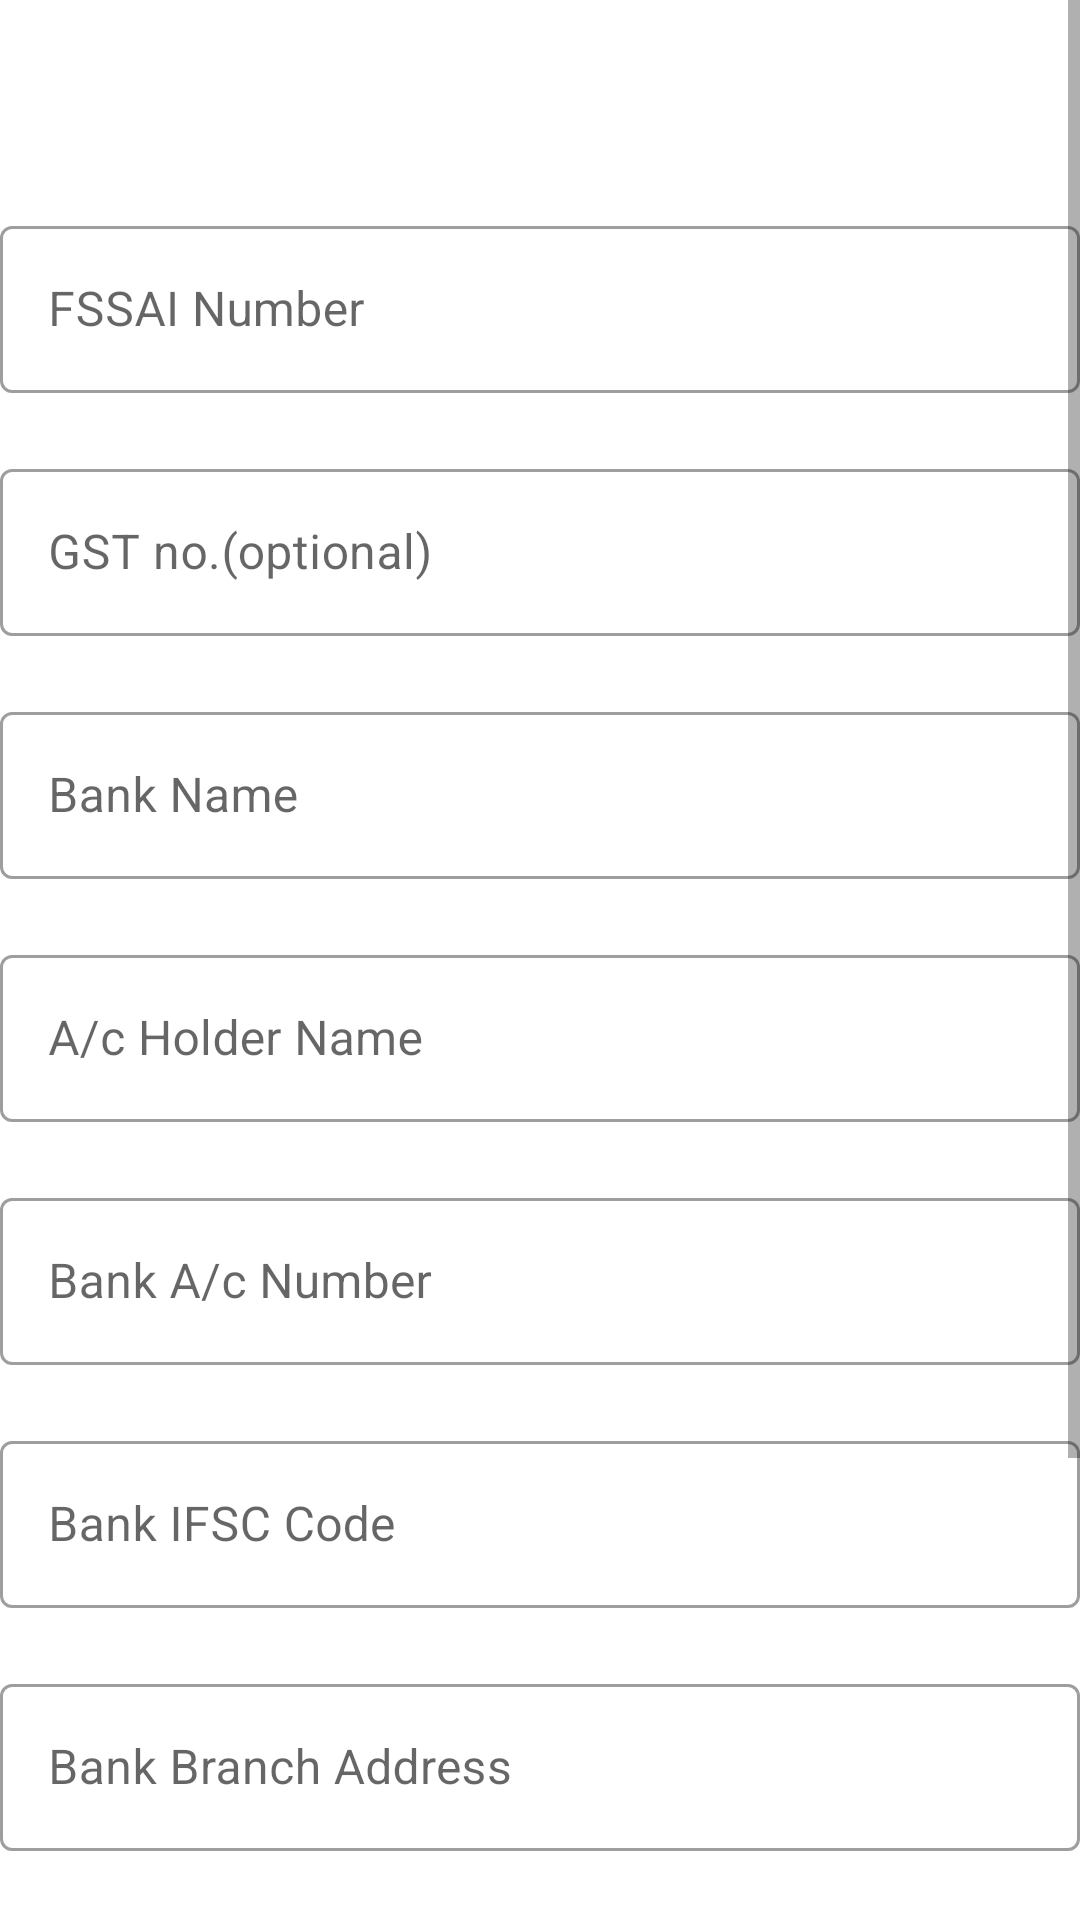

Produce the Android XML layout that renders to this screen, including the resource entries it uses.
<!-- AndroidManifest.xml: application theme Theme.PetukJi -->
<!-- res/layout/fragment_financial__detail.xml -->
<?xml version="1.0" encoding="utf-8"?>
<FrameLayout xmlns:android="http://schemas.android.com/apk/res/android"
    xmlns:tools="http://schemas.android.com/tools"
    android:layout_width="match_parent"
    android:layout_height="match_parent"
    tools:context=".Financial_Detail">


    <ScrollView
        android:layout_width="match_parent"
        android:layout_height="match_parent">

        <LinearLayout
            android:layout_width="match_parent"
            android:layout_height="match_parent"
            android:orientation="vertical"
            android:id="@+id/frgFinancialDetail">

            <com.google.android.material.textfield.TextInputLayout
                android:id="@+id/mdFSSAI_number"
                android:layout_width="match_parent"
                android:layout_height="wrap_content"
                android:hint="FSSAI Number"
                android:layout_marginTop="70dp"
                style="@style/Widget.MaterialComponents.TextInputLayout.OutlinedBox">

                <com.google.android.material.textfield.TextInputEditText
                    android:layout_width="match_parent"
                    android:layout_height="wrap_content"
                    />
            </com.google.android.material.textfield.TextInputLayout>


            <com.google.android.material.textfield.TextInputLayout
                android:id="@+id/mdGST_Num"
                android:layout_width="match_parent"
                android:layout_height="wrap_content"
                android:hint="GST no.(optional)"
                android:layout_marginTop="20dp"
                style="@style/Widget.MaterialComponents.TextInputLayout.OutlinedBox">

                <com.google.android.material.textfield.TextInputEditText
                    android:layout_width="match_parent"
                    android:layout_height="wrap_content"
                    />
            </com.google.android.material.textfield.TextInputLayout>

            <com.google.android.material.textfield.TextInputLayout
                android:id="@+id/mdBank_Name"
                android:layout_width="match_parent"
                android:layout_height="wrap_content"
                android:hint="Bank Name"
                android:layout_marginTop="20dp"
                style="@style/Widget.MaterialComponents.TextInputLayout.OutlinedBox">

                <com.google.android.material.textfield.TextInputEditText
                    android:layout_width="match_parent"
                    android:layout_height="wrap_content"
                    />
            </com.google.android.material.textfield.TextInputLayout>

            <com.google.android.material.textfield.TextInputLayout
                android:id="@+id/mdAccount_Holder"
                android:layout_width="match_parent"
                android:layout_height="wrap_content"
                android:hint="A/c Holder Name"
                android:layout_marginTop="20dp"
                style="@style/Widget.MaterialComponents.TextInputLayout.OutlinedBox">

                <com.google.android.material.textfield.TextInputEditText
                    android:layout_width="match_parent"
                    android:layout_height="wrap_content"
                    />
            </com.google.android.material.textfield.TextInputLayout>


            <com.google.android.material.textfield.TextInputLayout
                android:id="@+id/mdAccount_Number"
                android:layout_width="match_parent"
                android:layout_height="wrap_content"
                android:hint="Bank A/c Number"
                android:layout_marginTop="20dp"
                style="@style/Widget.MaterialComponents.TextInputLayout.OutlinedBox">

                <com.google.android.material.textfield.TextInputEditText
                    android:layout_width="match_parent"
                    android:layout_height="wrap_content"
                    />
            </com.google.android.material.textfield.TextInputLayout>


            <com.google.android.material.textfield.TextInputLayout
                android:id="@+id/mfIFSC_Code"
                android:layout_width="match_parent"
                android:layout_height="wrap_content"
                android:hint="Bank IFSC Code"
                android:layout_marginTop="20dp"
                style="@style/Widget.MaterialComponents.TextInputLayout.OutlinedBox">

                <com.google.android.material.textfield.TextInputEditText
                    android:layout_width="match_parent"
                    android:layout_height="wrap_content"
                    />
            </com.google.android.material.textfield.TextInputLayout>

            <com.google.android.material.textfield.TextInputLayout
                android:id="@+id/mdBank_Branch_Address"
                android:layout_width="match_parent"
                android:layout_height="wrap_content"
                android:hint="Bank Branch Address"
                android:layout_marginTop="20dp"
                style="@style/Widget.MaterialComponents.TextInputLayout.OutlinedBox">

                <com.google.android.material.textfield.TextInputEditText
                    android:layout_width="match_parent"
                    android:layout_height="wrap_content"
                    />
            </com.google.android.material.textfield.TextInputLayout>

            <com.google.android.material.textfield.TextInputLayout
                android:id="@+id/mdUPI_Code"
                android:layout_width="match_parent"
                android:layout_height="wrap_content"
                android:hint="Bank UPI Code"
                android:layout_marginTop="20dp"
                style="@style/Widget.MaterialComponents.TextInputLayout.OutlinedBox">

                <com.google.android.material.textfield.TextInputEditText
                    android:layout_width="match_parent"
                    android:layout_height="wrap_content"
                    />
            </com.google.android.material.textfield.TextInputLayout>


            <LinearLayout

                android:layout_width="match_parent"
                android:layout_height="wrap_content"
                android:orientation="horizontal"
                android:layout_marginTop="90dp"
                android:layout_marginBottom="20dp"
                >

                <Button
                    android:id="@+id/btnPrevious"
                    android:layout_width="115dp"
                    android:layout_height="35dp"
                    android:layout_marginStart="50dp"
                    android:backgroundTint="@color/purple_500"
                    android:text="previous"
                    android:textColor="#fff"
                    android:textSize="12sp"
                    android:textStyle="bold"
                    android:visibility="visible"
                    tools:ignore="TouchTargetSizeCheck" />

                <Button
                    android:id="@+id/btnNext"
                    android:layout_width="115dp"
                    android:layout_height="35dp"
                    android:layout_marginStart="70dp"
                    android:backgroundTint="@color/purple_500"
                    android:text="next"
                    android:textColor="#fff"
                    android:textSize="12sp"
                    android:textStyle="bold"
                    tools:ignore="TouchTargetSizeCheck" />

            </LinearLayout>

        </LinearLayout>

    </ScrollView>






</FrameLayout>
<!-- resources referenced by this layout -->
<resources>
  <style name="Theme.PetukJi" parent="Theme.MaterialComponents.DayNight.NoActionBar">
          
          <item name="colorPrimary">@color/purple_500</item>
          <item name="colorPrimaryVariant">@color/purple_700</item>
          <item name="colorOnPrimary">#5F3AE6</item>
          
          <item name="colorSecondary">@color/teal_200</item>
          <item name="colorSecondaryVariant">@color/teal_700</item>
          <item name="colorOnSecondary">#657DFF</item>
          
          <item name="android:statusBarColor" tools:targetApi="l">?attr/colorPrimaryVariant</item>
          
      </style>
  <!-- not gathered from this repository: default colours our renderer supplied (Android Studio template values) -->
  <color name="purple_500">#FF6200EE</color>
  <color name="purple_700">#FF3700B3</color>
  <color name="teal_200">#FF03DAC5</color>
  <color name="teal_700">#FF018786</color>
</resources>
